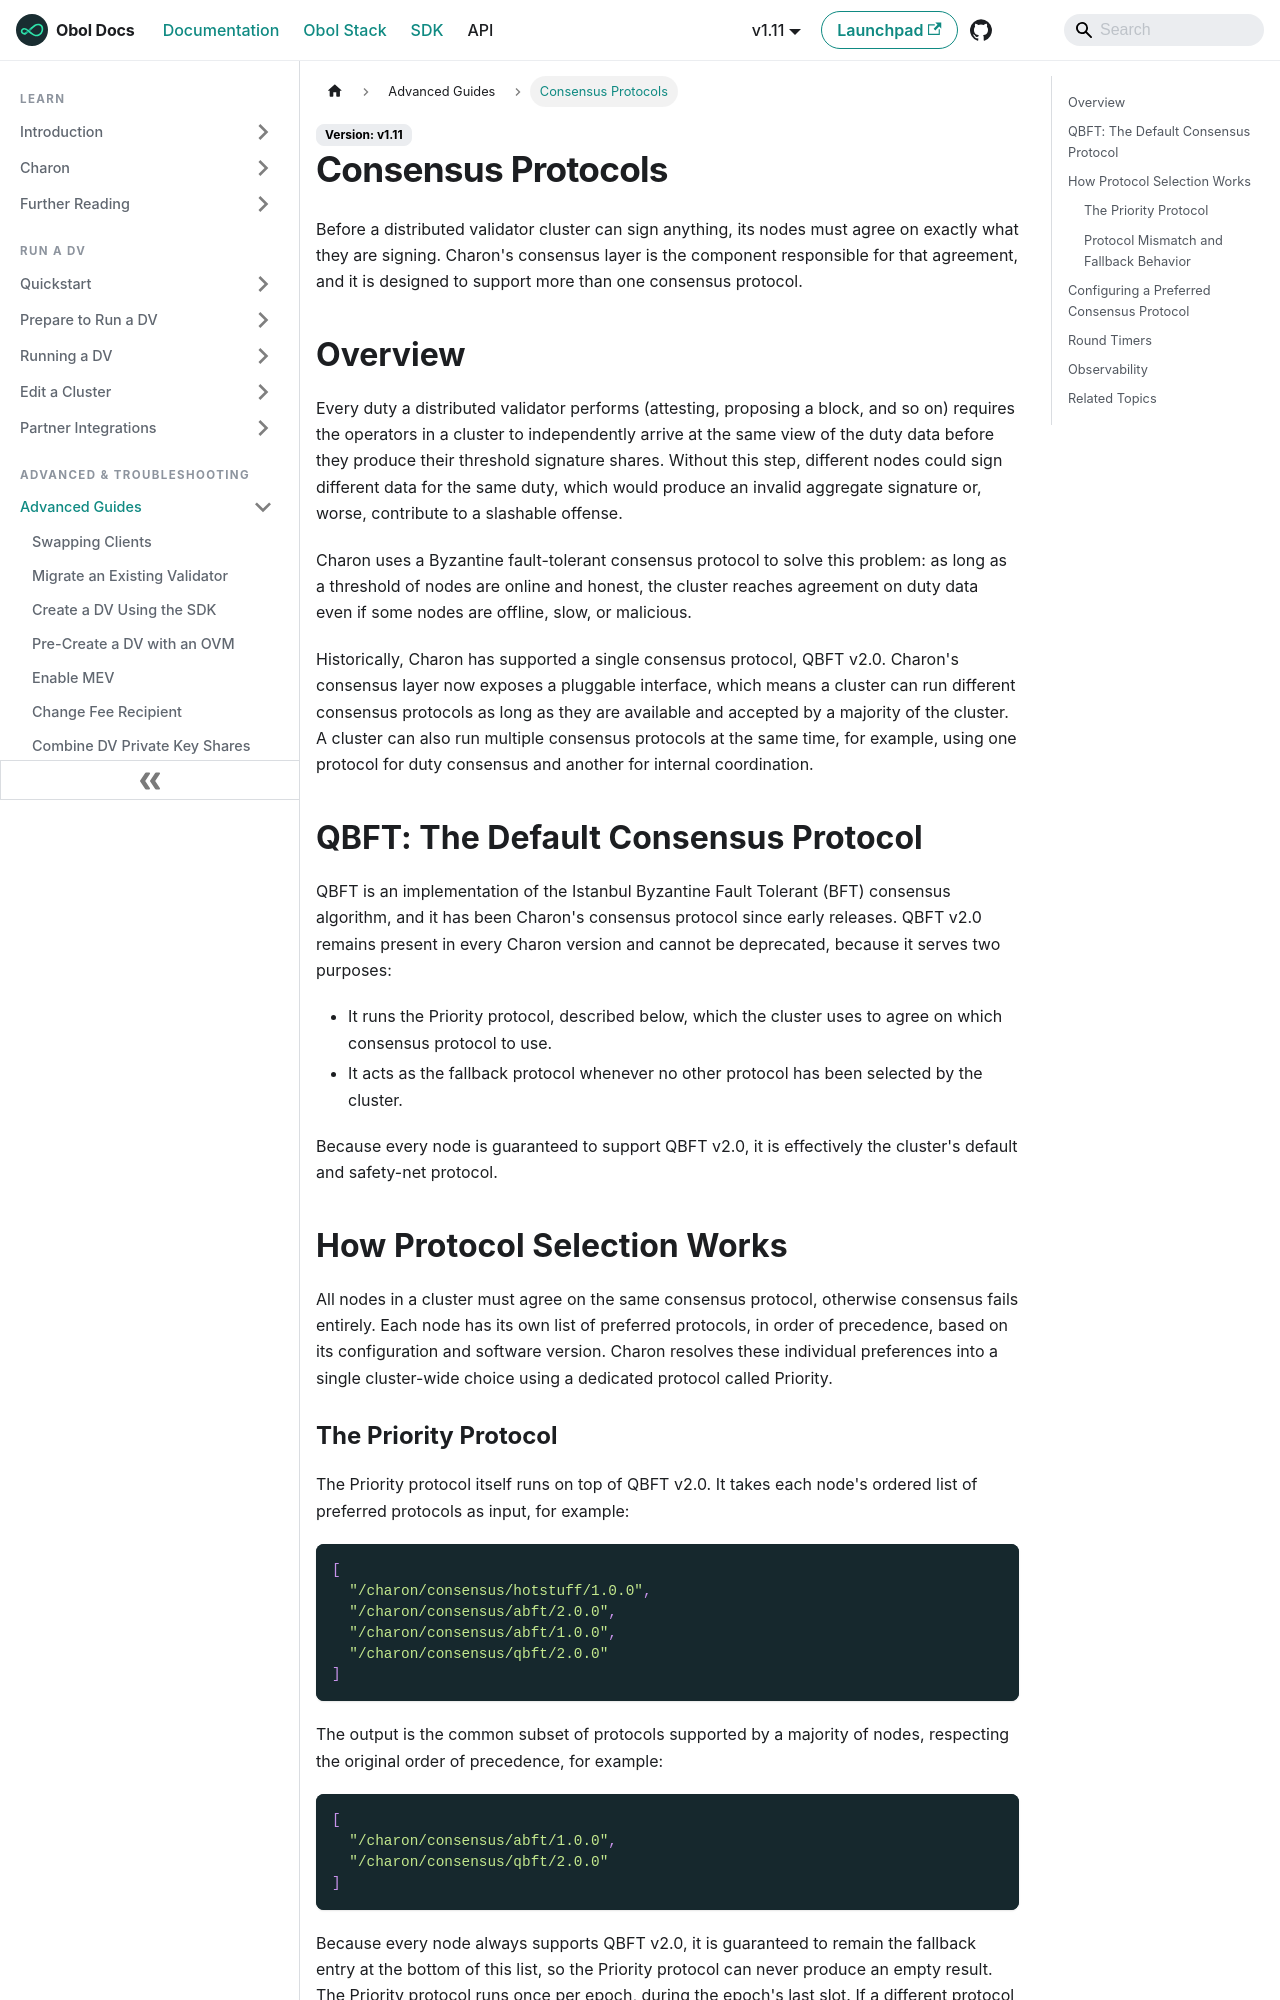

repository: ObolNetwork/obol-docs · page: advanced-and-troubleshooting/advanced/consensus-protocols.html · generator: docusaurus

---
description: "How Charon's pluggable consensus layer lets a cluster agree on duty data, and how operators can select a preferred protocol."
sidebar_label: "Consensus Protocols"
slug: /advanced-and-troubleshooting/advanced/consensus-protocols
---

# Consensus Protocols

Before a distributed validator cluster can sign anything, its nodes must agree on exactly what they are signing. Charon's consensus layer is the component responsible for that agreement, and it is designed to support more than one consensus protocol.

## Overview

Every duty a distributed validator performs (attesting, proposing a block, and so on) requires the operators in a cluster to independently arrive at the same view of the duty data before they produce their threshold signature shares. Without this step, different nodes could sign different data for the same duty, which would produce an invalid aggregate signature or, worse, contribute to a slashable offense.

Charon uses a Byzantine fault-tolerant consensus protocol to solve this problem: as long as a threshold of nodes are online and honest, the cluster reaches agreement on duty data even if some nodes are offline, slow, or malicious.

Historically, Charon has supported a single consensus protocol, QBFT v2.0. Charon's consensus layer now exposes a pluggable interface, which means a cluster can run different consensus protocols as long as they are available and accepted by a majority of the cluster. A cluster can also run multiple consensus protocols at the same time, for example, using one protocol for duty consensus and another for internal coordination.

## QBFT: The Default Consensus Protocol

QBFT is an implementation of the Istanbul Byzantine Fault Tolerant (BFT) consensus algorithm, and it has been Charon's consensus protocol since early releases. QBFT v2.0 remains present in every Charon version and cannot be deprecated, because it serves two purposes:

- It runs the Priority protocol, described below, which the cluster uses to agree on which consensus protocol to use.
- It acts as the fallback protocol whenever no other protocol has been selected by the cluster.

Because every node is guaranteed to support QBFT v2.0, it is effectively the cluster's default and safety-net protocol.

## How Protocol Selection Works

All nodes in a cluster must agree on the same consensus protocol, otherwise consensus fails entirely. Each node has its own list of preferred protocols, in order of precedence, based on its configuration and software version. Charon resolves these individual preferences into a single cluster-wide choice using a dedicated protocol called Priority.
